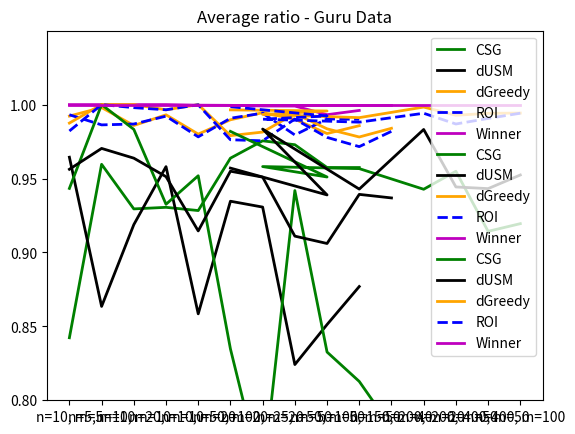

Reproduce this figure in Python.
from mpl_toolkits.mplot3d import Axes3D
import matplotlib.pyplot as plt
import numpy as np

#---------------3d graph-----------------
# fig = plt.figure()
# ax1 = fig.add_subplot(111, projection='3d')
#
# xpos = [1,2,3,4,5,6,7,8,9,10]
# ypos = [2,3,4,5,1,6,2,1,7,2]
# num_elements = len(xpos)
# zpos = [0,0,0,0,0,0,0,0,0,0]
# dx = np.ones(10)
# dy = np.ones(10)
# dz = [1,2,3,4,5,6,7,8,9,10]
#
# ax1.bar3d(xpos, ypos, zpos, dx, dy, dz, color='#00ceaa')
# plt.show()

# create data

#---------------------2d graph---------------------


def create_graph(x, y_CSG, y_dUSM, y_dGreedy, y_ROI, y_Winner, title):

    min_result = min(min(y_CSG), min(y_dUSM), min(y_dGreedy), min(y_ROI), min(y_Winner))
    print('Min result: ', min_result, 'and round:', round(min_result, 1))
    y_lim_left = round(min_result - 0.1, 1)

    plt.ylim(y_lim_left, 1.05)
    plt.yticks(np.arange(y_lim_left, 1.01, 0.05))

    plt.plot(x, y_CSG, 'g', linewidth=2, label="CSG")
    plt.plot(x, y_dUSM, 'k', linewidth=2, label="dUSM")
    plt.plot(x, y_dGreedy, color='orange', linewidth=2, label="dGreedy")
    plt.plot(x, y_ROI, 'b--', linewidth=2, label="ROI")
    plt.plot(x, y_Winner, 'm', linewidth=2, label="Winner")
    plt.title(title)

    plt.legend()
    plt.show()


title = 'Average ratio - Synthetic Data'
x = ['n=10, m=5','n=5, m=10','n=10, m=10','n=20, m=10','n=10, m=20','n=50, m=20','n=100, m=20','n=25, m=50','n=50, m=50','n=100, m=50']
y_CSG = [0.842295, 0.95962, 0.9294466, 0.93051, 0.92833, 0.96377, 0.9755, 0.97286, 0.95743, 0.957428]
y_dUSM = [0.96441,0.8635,0.9188,0.95804,0.85847,0.93464,0.93068,0.82416,0.85124,0.87694]
y_dGreedy = [0.99224, 0.99801, 0.98586,	0.99309, 0.98004, 0.98973, 0.99453,	0.99011, 0.98043, 0.98573]
y_ROI = [0.99313, 0.98628, 0.98686,	0.99217, 0.97817, 0.99076, 0.99422, 0.97946, 0.99029, 0.99005]
y_Winner = [1,	1,	1,	1,	0.99961, 0.99949, 0.99907, 0.99902, 0.99317, 0.99605]
create_graph(x, y_CSG, y_dUSM, y_dGreedy, y_ROI, y_Winner, title)

title = 'Average ratio - Freelancer Data'
x = ['n=10, m=5','n=5, m=10','n=10, m=10','n=20, m=10','n=10, m=20','n=50, m=20','n=100, m=20','n=25, m=50','n=50, m=50','n=100, m=50','n=150, m=40']
y_CSG = [0.943304,1,0.983243,0.932576,0.95187,0.834745,0.746395,0.941865,0.83263,0.812735,0.781599]
y_dUSM = [0.956247,0.970362,0.963771,0.951255,0.91456,0.954942,0.950935,0.911031,0.906053,0.939273,0.936867]
y_dGreedy = [0.9875,1,1,0.996479,1,0.979016,0.981421,0.993909,0.983611,0.978091,0.983971]
y_ROI = [0.982143,1,0.997935,0.996479,0.999884,0.976222,0.975503,0.990216,0.977812,0.971571,0.981923]
y_Winner = [1,1,1,1,1,1,1,1,1,1,1]
create_graph(x, y_CSG, y_dUSM, y_dGreedy, y_ROI, y_Winner, title)

title = 'Average ratio - Guru Data'
x = ['n=50, m=20','n=50, m=50','n=100, m=20','n=100, m=50','n=200, m=20','n=200, m=50','n=400, m=50','n=400, m=100']
y_CSG = [0.981882,0.951035,0.958088,0.956699,0.942734,0.954908,0.914274,0.919468]
y_dUSM = [0.957051,0.938909,0.983456,0.942846,0.983167,0.9443,0.943157,0.95239]
y_dGreedy = [0.99643,0.995685,0.993334,0.991174,0.998329,0.992765,0.99408,0.994266]
y_ROI = [0.998583,0.992305,0.990137,0.988121,0.994137,0.986876,0.990644,0.994168]
y_Winner = [1,1,1,1,1,1,1,1]
create_graph(x, y_CSG, y_dUSM, y_dGreedy, y_ROI, y_Winner, title)
